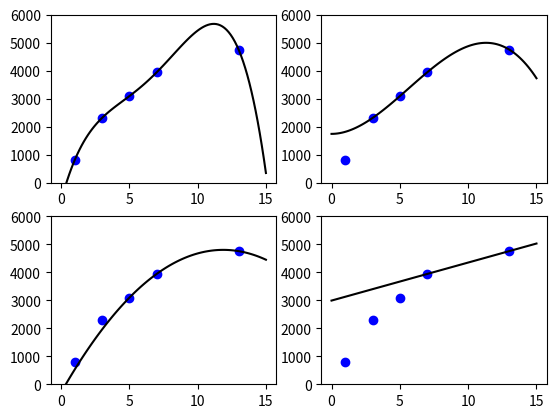

Source code (Python):
import numpy as np
import matplotlib.pyplot as plt

t = np.array([1,3,5,7,13])
v = np.array([800, 2310, 3090, 3940, 4755])

# quartic polynomial interpolating (t0,v0),...,(t4,v4)
def p4(x):
    return (v[0]*np.prod([x-t[1],x-t[2],x-t[3],x-t[4]],axis=0)/np.prod([t[0]-t[1],t[0]-t[2],t[0]-t[3],t[0]-t[4]])
          + v[1]*np.prod([x-t[0],x-t[2],x-t[3],x-t[4]],axis=0)/np.prod([t[1]-t[0],t[1]-t[2],t[1]-t[3],t[1]-t[4]])
          + v[2]*np.prod([x-t[0],x-t[1],x-t[3],x-t[4]],axis=0)/np.prod([t[2]-t[0],t[2]-t[1],t[2]-t[3],t[2]-t[4]])
          + v[3]*np.prod([x-t[0],x-t[1],x-t[2],x-t[4]],axis=0)/np.prod([t[3]-t[0],t[3]-t[1],t[3]-t[2],t[3]-t[4]])
          + v[4]*np.prod([x-t[0],x-t[1],x-t[2],x-t[3]],axis=0)/np.prod([t[4]-t[0],t[4]-t[1],t[4]-t[2],t[4]-t[3]]))

# cubic polynomial interpolating (t1,v1),(t2,v2),(t3,v3),(t4,v4)
def p3(x):
    return (v[1]*np.prod([x-t[2],x-t[3],x-t[4]],axis=0)/np.prod([t[1]-t[2],t[1]-t[3],t[1]-t[4]])
          + v[2]*np.prod([x-t[1],x-t[3],x-t[4]],axis=0)/np.prod([t[2]-t[1],t[2]-t[3],t[2]-t[4]])
          + v[3]*np.prod([x-t[1],x-t[2],x-t[4]],axis=0)/np.prod([t[3]-t[1],t[3]-t[2],t[3]-t[4]])
          + v[4]*np.prod([x-t[1],x-t[2],x-t[3]],axis=0)/np.prod([t[4]-t[1],t[4]-t[2],t[4]-t[3]]))

# quadratic polynomial interpolating (t2,v2),(t3,v3),(t4,v4)
def p2(x):
    return (v[2]*np.prod([x-t[3],x-t[4]],axis=0)/np.prod([t[2]-t[3],t[2]-t[4]])
          + v[3]*np.prod([x-t[2],x-t[4]],axis=0)/np.prod([t[3]-t[2],t[3]-t[4]])
          + v[4]*np.prod([x-t[2],x-t[3]],axis=0)/np.prod([t[4]-t[2],t[4]-t[3]]))

# linear polynomial interpolating (t3,v3),(t4,v4)
def p1(x):
    return (v[3]*(x-t[4])/(t[3]-t[4])
          + v[4]*(x-t[3])/(t[4]-t[3]))



tt = np.linspace(0, 15, 100)

fig, ax = plt.subplots(2,2)

ax[0,0].plot(t, v, 'ob')
ax[0,0].plot(tt, p4(tt), 'k-')
ax[0,0].set_ylim(0,6000)

ax[0,1].plot(t, v, 'ob')
ax[0,1].plot(tt, p3(tt), 'k-')
ax[0,1].set_ylim(0,6000)

ax[1,0].plot(t, v, 'ob')
ax[1,0].plot(tt, p2(tt), 'k-')
ax[1,0].set_ylim(0,6000)

ax[1,1].plot(t, v, 'ob')
ax[1,1].plot(tt, p1(tt), 'k-')
ax[1,1].set_ylim(0,6000)

plt.show()
